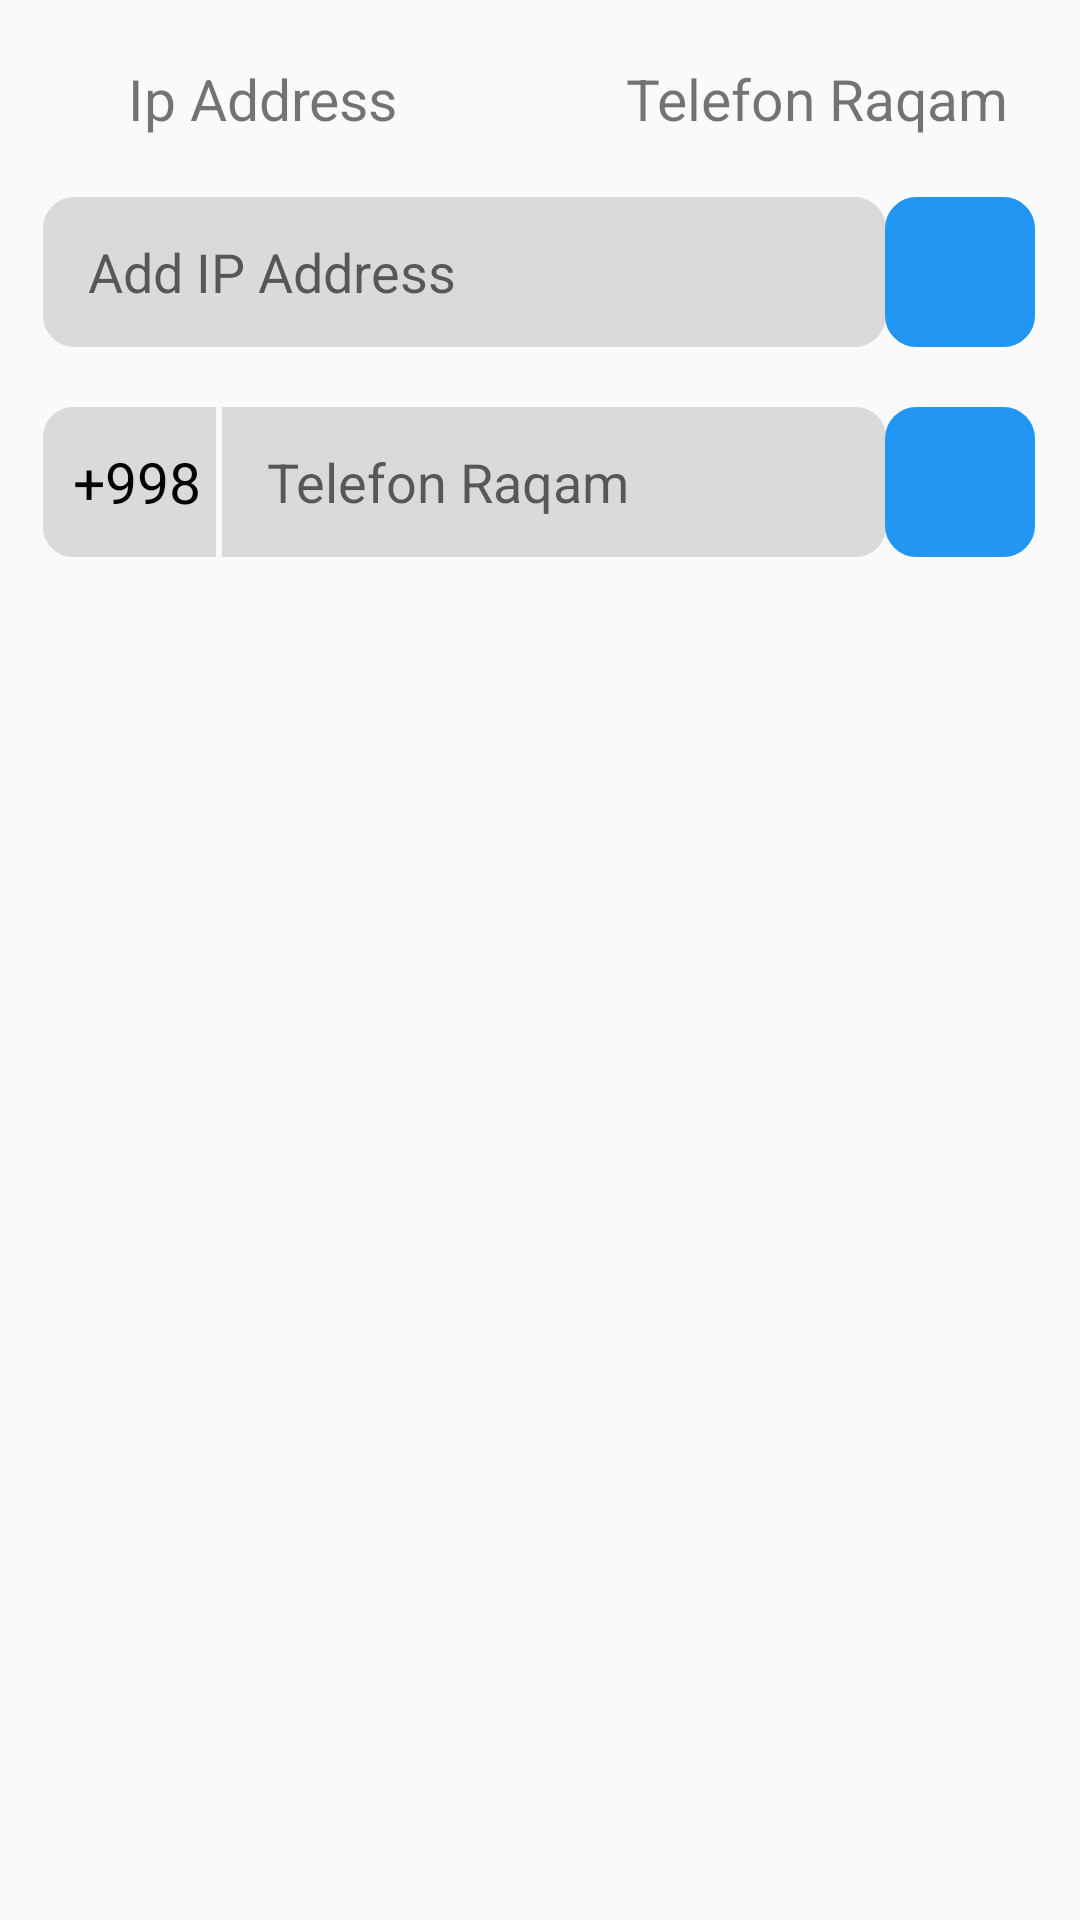

The Android layout XML behind this screen, and the referenced resources:
<!-- AndroidManifest.xml: application theme Theme.SmsApplication -->
<!-- res/layout/fragment_settings.xml -->
<?xml version="1.0" encoding="utf-8"?>
<androidx.constraintlayout.widget.ConstraintLayout xmlns:android="http://schemas.android.com/apk/res/android"
    xmlns:app="http://schemas.android.com/apk/res-auto"
    xmlns:tools="http://schemas.android.com/tools"
    android:layout_width="match_parent"
    android:layout_height="match_parent"
    tools:context=".ui.notifications.NotificationsFragment">

    <TextView
        android:id="@+id/txtSetIpAdress"
        android:layout_width="0dp"
        android:layout_height="wrap_content"
        android:layout_marginTop="20dp"
        android:gravity="center"
        android:text="@string/ip_address"
        android:paddingStart="5dp"
        android:paddingEnd="10dp"
        android:textSize="19sp"
        app:layout_constraintEnd_toStartOf="@+id/guideline10"
        app:layout_constraintStart_toStartOf="parent"
        app:layout_constraintTop_toTopOf="parent" />

    <TextView
        android:id="@+id/txtSetPhone"
        android:layout_width="0dp"
        android:layout_height="wrap_content"
        android:layout_marginTop="20dp"
        android:gravity="center"
        android:text="@string/telefon_raqam"
        android:paddingStart="10dp"
        android:paddingEnd="5dp"
        android:textSize="19sp"
        app:layout_constraintEnd_toEndOf="parent"
        app:layout_constraintStart_toStartOf="@+id/guideline10"
        app:layout_constraintTop_toTopOf="parent" />

    <EditText
        android:id="@+id/ediSetIpAdress"
        android:layout_width="0dp"
        android:layout_height="50dp"
        android:layout_marginTop="20dp"
        android:background="@drawable/edit_text_back"
        android:ems="10"
        android:hint="@string/add_ip_address"
        android:inputType="textPersonName"
        android:paddingStart="15dp"
        android:paddingEnd="15dp"
        android:textColor="@color/black"
        app:layout_constraintEnd_toStartOf="@+id/guideline"
        app:layout_constraintStart_toStartOf="@+id/guideline2"
        app:layout_constraintTop_toBottomOf="@+id/txtSetIpAdress"
        tools:ignore="Autofill" />

    <ImageView
        android:id="@+id/btnSetAdd"
        android:layout_width="50dp"
        android:layout_height="50dp"
        android:layout_marginEnd="15dp"
        android:background="@drawable/buttons_back"
        android:contentDescription="TODO"
        android:src="@drawable/baseline_add"
        app:layout_constraintBottom_toBottomOf="@+id/ediSetIpAdress"
        app:layout_constraintEnd_toEndOf="parent"
        app:layout_constraintStart_toStartOf="@+id/guideline"
        app:layout_constraintTop_toTopOf="@+id/ediSetIpAdress"
        tools:ignore="ContentDescription,HardcodedText" />

    <androidx.constraintlayout.widget.Guideline
        android:id="@+id/guideline"
        android:layout_width="wrap_content"
        android:layout_height="wrap_content"
        android:orientation="vertical"
        app:layout_constraintGuide_percent="0.82" />

    <TextView
        android:id="@+id/txtSetphoneId"
        android:layout_width="wrap_content"
        android:layout_height="0dp"
        android:background="@drawable/edit_text_back3"
        android:gravity="center"
        android:paddingStart="10dp"
        android:paddingEnd="5dp"
        android:text="@string/_998"
        android:textColor="@color/black"
        android:textSize="19sp"
        app:layout_constraintBottom_toBottomOf="@+id/ediSetPhone"
        app:layout_constraintStart_toStartOf="@+id/guideline2"
        app:layout_constraintTop_toTopOf="@+id/ediSetPhone" />

    <EditText
        android:id="@+id/ediSetPhone"
        android:layout_width="0dp"
        android:layout_height="50dp"
        android:layout_marginStart="2dp"
        android:layout_marginTop="20dp"
        android:background="@drawable/edit_text_back4"
        android:ems="10"
        android:hint="@string/telefon_raqam"
        android:inputType="textPersonName"
        android:paddingStart="15dp"
        android:paddingEnd="15dp"
        android:textColor="@color/black"
        app:layout_constraintEnd_toStartOf="@+id/guideline"
        app:layout_constraintStart_toEndOf="@+id/txtSetphoneId"
        app:layout_constraintTop_toBottomOf="@+id/ediSetIpAdress"
        tools:ignore="Autofill,TextFields" />

    <ImageView
        android:id="@+id/btnSetAddPhone"
        android:layout_width="50dp"
        android:layout_height="50dp"
        android:layout_marginEnd="15dp"
        android:background="@drawable/buttons_back"
        android:contentDescription="TODO"
        android:src="@drawable/baseline_add"
        app:layout_constraintBottom_toBottomOf="@+id/ediSetPhone"
        app:layout_constraintEnd_toEndOf="parent"
        app:layout_constraintStart_toStartOf="@+id/guideline"
        app:layout_constraintTop_toTopOf="@+id/ediSetPhone"
        tools:ignore="ContentDescription,HardcodedText" />

    <ListView
        android:id="@+id/listSettings"
        android:layout_width="0dp"
        android:layout_height="0dp"
        android:layout_marginTop="20dp"
        android:layout_marginBottom="20dp"
        android:divider="@null"
        android:dividerHeight="10dp"
        app:layout_constraintBottom_toBottomOf="parent"
        app:layout_constraintEnd_toStartOf="@+id/guideline3"
        app:layout_constraintStart_toStartOf="@+id/guideline2"
        app:layout_constraintTop_toBottomOf="@+id/ediSetPhone" />

    <androidx.constraintlayout.widget.Guideline
        android:id="@+id/guideline2"
        android:layout_width="wrap_content"
        android:layout_height="wrap_content"
        android:orientation="vertical"
        app:layout_constraintGuide_percent="0.04" />

    <androidx.constraintlayout.widget.Guideline
        android:id="@+id/guideline3"
        android:layout_width="wrap_content"
        android:layout_height="wrap_content"
        android:orientation="vertical"
        app:layout_constraintGuide_percent="0.96" />

    <androidx.constraintlayout.widget.Guideline
        android:id="@+id/guideline10"
        android:layout_width="wrap_content"
        android:layout_height="wrap_content"
        android:orientation="vertical"
        app:layout_constraintGuide_percent="0.5"/>

</androidx.constraintlayout.widget.ConstraintLayout>
<!-- resources referenced by this layout -->
<resources>
  <color name="black">#FF000000</color>
  <!-- drawable buttons_back (drawable) -->
  <?xml version="1.0" encoding="utf-8"?>
  <shape xmlns:android="http://schemas.android.com/apk/res/android"
      android:shape="rectangle">
      <solid android:color="#2196F3" />
      <corners android:radius="10dp" />
      <stroke android:width="1dp" android:color="#2196F3" />
  </shape>
  <!-- drawable edit_text_back (drawable) -->
  <?xml version="1.0" encoding="utf-8"?>
  <shape xmlns:android="http://schemas.android.com/apk/res/android"
      android:shape="rectangle">
      <solid android:color="#DBD9D9" />
      <corners android:radius="10dp" />
      <stroke android:width="1dp" android:color="#DBD9D9" />
  </shape>
  <!-- drawable edit_text_back3 (drawable) -->
  <?xml version="1.0" encoding="utf-8"?>
  <shape xmlns:android="http://schemas.android.com/apk/res/android"
      android:shape="rectangle">
      <corners
          android:topLeftRadius="10dp"
          android:bottomLeftRadius="10dp"
          android:topRightRadius="0dp"
          android:bottomRightRadius="0dp" />
      <solid android:color="#DBD9D9" />
  </shape>
  <!-- drawable edit_text_back4 (drawable) -->
  <?xml version="1.0" encoding="utf-8"?>
  <shape xmlns:android="http://schemas.android.com/apk/res/android"
      android:shape="rectangle">
      <corners
          android:topLeftRadius="0dp"
          android:bottomLeftRadius="0dp"
          android:topRightRadius="10dp"
          android:bottomRightRadius="10dp" />
      <solid android:color="#DBD9D9" />
  </shape>
  <string name="_998">+998</string>
  <string name="add_ip_address">Add IP Address</string>
  <string name="ip_address">Ip Address</string>
  <string name="telefon_raqam">Telefon Raqam</string>
  <style name="Theme.SmsApplication" parent="Theme.AppCompat.Light.DarkActionBar">
          
          <item name="colorPrimary">@color/purple_500</item>
          <item name="colorPrimaryDark">@color/purple_700</item>
          <item name="colorAccent">@color/teal_200</item>
          
      </style>
  <color name="purple_500">#2196F3</color>
  <color name="purple_700">#FF3700B3</color>
  <color name="teal_200">#2196F3</color>
</resources>
